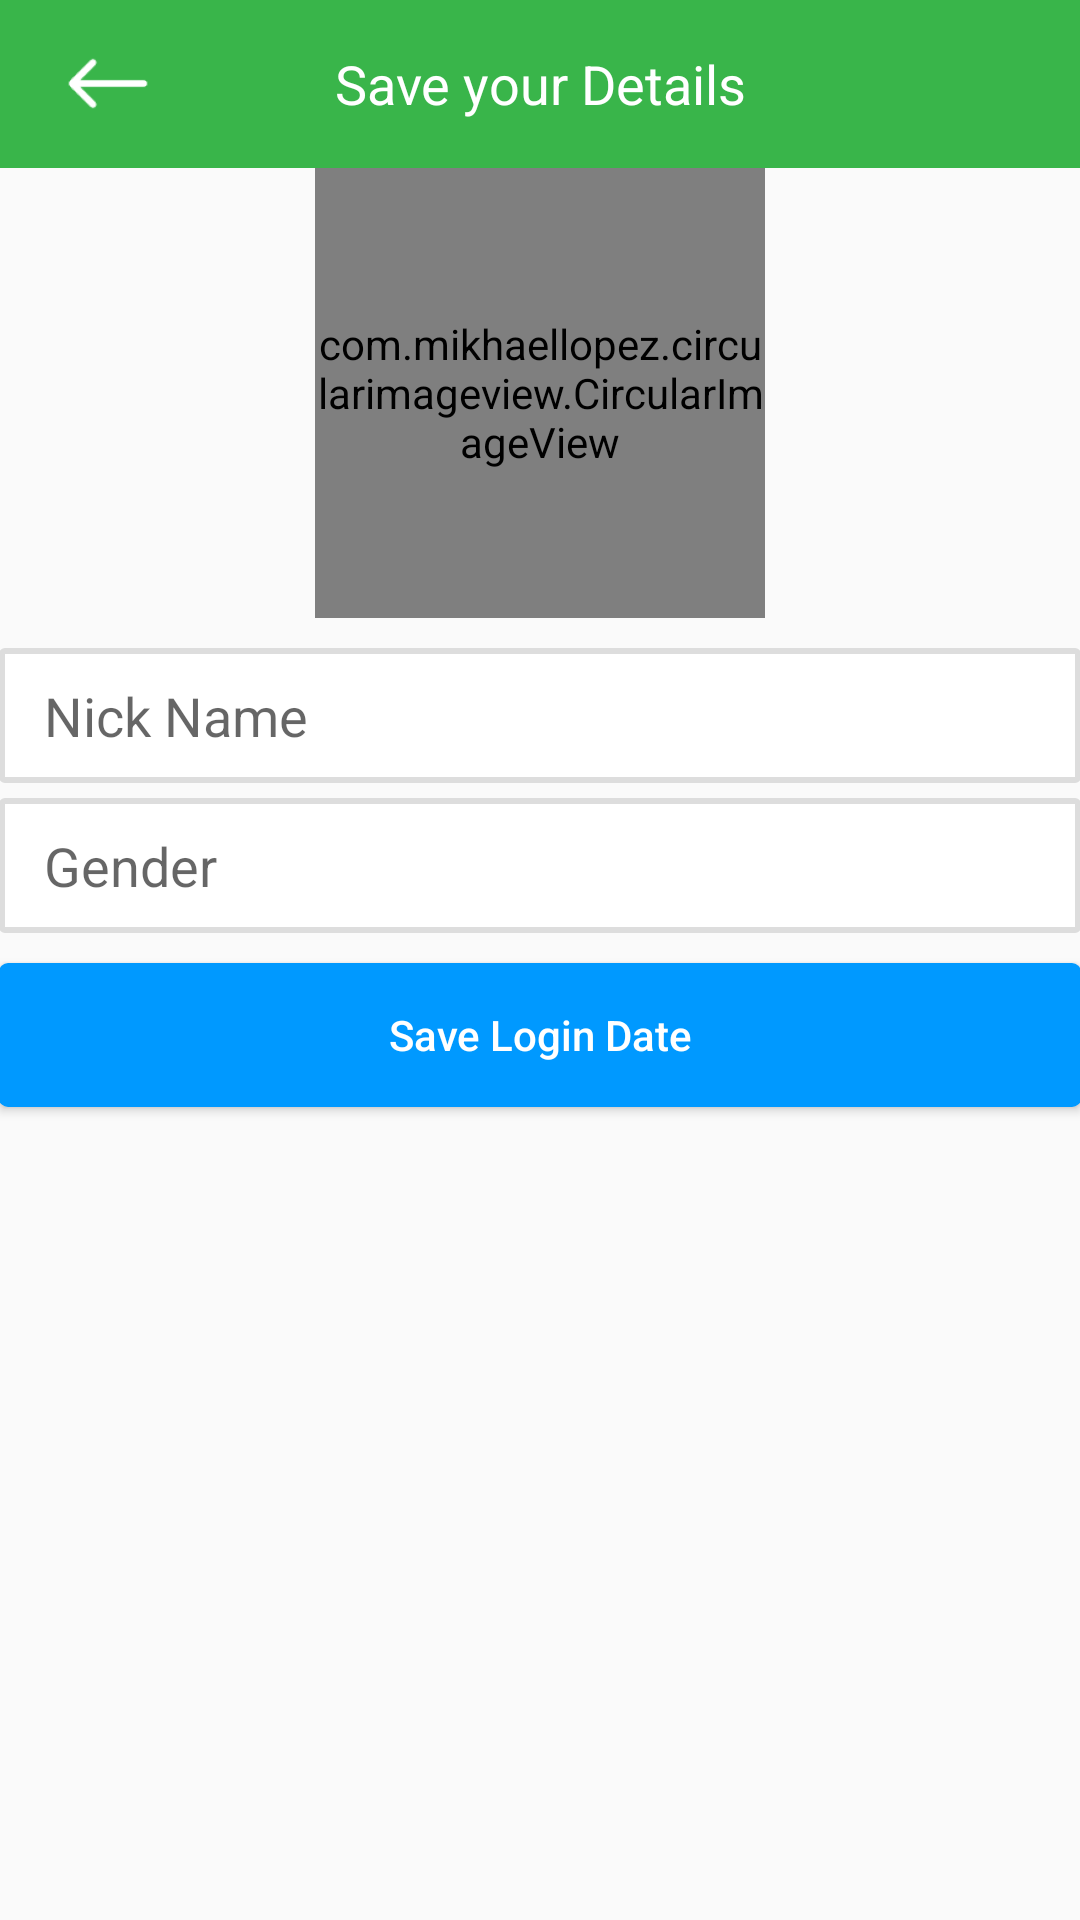

Here is an Android app screen rendered from its layout file. Give the layout XML and the strings, colors and styles it references.
<!-- AndroidManifest.xml: activity theme AppTheme.NoActionBar -->
<!-- res/layout/activity_login_details.xml -->
<?xml version="1.0" encoding="utf-8"?>
<android.support.design.widget.CoordinatorLayout xmlns:android="http://schemas.android.com/apk/res/android"
    xmlns:app="http://schemas.android.com/apk/res-auto"
    xmlns:tools="http://schemas.android.com/tools"
    android:layout_width="match_parent"
    android:layout_height="match_parent"
    android:fitsSystemWindows="true"
    tools:context="com.me.challange.milan.challangeme.LoginDetailsActivity">

    <android.support.design.widget.AppBarLayout
        android:layout_width="match_parent"
        android:layout_height="wrap_content"
        app:elevation="0dp"
        android:theme="@style/AppTheme.AppBarOverlay">

        <android.support.v7.widget.Toolbar
            android:id="@+id/toolbar"
            android:layout_width="match_parent"
            android:layout_height="?attr/actionBarSize"
            android:background="?attr/colorPrimary"
            app:popupTheme="@style/AppTheme.PopupOverlay" >

        <ImageView
            android:layout_width="40dp"
            android:layout_height="45dp"
            android:src="@mipmap/ic_back_arrow"
            android:padding="5dp"
            android:id="@+id/login_details_back_icon"
            android:layout_gravity="left"
            />

        <TextView
            android:layout_width="wrap_content"
            android:layout_height="wrap_content"
            android:textAppearance="?android:attr/textAppearanceMedium"
            android:text="Save your Details"
            android:layout_gravity="center"
            android:id="@+id/login_detailsToolbarTitleName"
            android:layout_marginBottom="10dp"
            android:textColor="#FFF"/>
        </android.support.v7.widget.Toolbar>

    </android.support.design.widget.AppBarLayout>

    <include layout="@layout/content_login_details" />


</android.support.design.widget.CoordinatorLayout>
<!-- res/layout/content_login_details.xml (included above) -->
<?xml version="1.0" encoding="utf-8"?>
<LinearLayout xmlns:android="http://schemas.android.com/apk/res/android"
    xmlns:app="http://schemas.android.com/apk/res-auto"
    android:orientation="vertical"
    xmlns:tools="http://schemas.android.com/tools"
    android:layout_width="match_parent"
    android:layout_height="match_parent"
    android:paddingBottom="@dimen/activity_vertical_margin"
    android:paddingLeft="@dimen/activity_horizontal_margin"
    android:paddingRight="@dimen/activity_horizontal_margin"
    android:paddingTop="@dimen/activity_vertical_margin"
    app:layout_behavior="@string/appbar_scrolling_view_behavior"
    tools:context="com.me.challange.milan.challangeme.LoginDetailsActivity"
    tools:showIn="@layout/activity_login_details">

    <LinearLayout
        android:layout_width="match_parent"
        android:layout_height="wrap_content"
        android:gravity="center">

        <com.mikhaellopez.circularimageview.CircularImageView
            android:layout_width="150dp"
            android:layout_height="150dp"
            android:id="@+id/challanger_user_face_image"
            app:civ_border_color="@color/blue"
            app:civ_border_width="5dp"
            app:civ_shadow="true"
            app:civ_shadow_radius="10"
            app:civ_shadow_color="#8BC34A"
            android:layout_alignParentTop="true"
            android:layout_centerHorizontal="true" />

    </LinearLayout>

    <EditText
        android:layout_width="match_parent"
        android:layout_height="45dp"
        android:inputType="textEmailAddress"
        android:ems="10"
        android:paddingLeft="15dp"
        android:layout_marginTop="10dp"
        android:hint="Nick Name"
        android:id="@+id/nick_name"
        android:background="@drawable/edit_text_box_design"
        android:layout_gravity="center_vertical" />
    <EditText
        android:layout_width="match_parent"
        android:layout_height="45dp"
        android:inputType="textEmailAddress"
        android:ems="10"
        android:paddingLeft="15dp"
        android:layout_marginTop="5dp"
        android:hint="Gender"
        android:id="@+id/gender"
        android:background="@drawable/edit_text_box_design"
        android:layout_gravity="center_vertical" />

    <Button
        android:layout_width="match_parent"
        android:layout_height="wrap_content"
        android:text="Save Login Date"
        android:background="@drawable/button_blue"
        android:textColor="#FFF"
        android:layout_marginTop="10dp"
        android:textAllCaps="false"
        android:id="@+id/save_login_date_button"
        android:layout_centerVertical="true"
        android:layout_centerHorizontal="true" />


</LinearLayout>
<!-- resources referenced by this layout -->
<resources>
  <color name="blue">#09F</color>
  <!-- drawable button_blue (drawable) -->
  <?xml version="1.0" encoding="utf-8"?>
  <shape xmlns:android="http://schemas.android.com/apk/res/android"
      android:shape="rectangle">
  
      <corners android:radius="3dp"/>
      <solid android:color="@color/blue"/>
  
  </shape>
  <!-- drawable edit_text_box_design (drawable) -->
  <?xml version="1.0" encoding="utf-8"?>
  <shape xmlns:android="http://schemas.android.com/apk/res/android"
      android:shape="rectangle">
  
      <corners android:radius="1dp"/>
      <solid android:color="#FFF"/>
      <stroke android:width="2dp"
          android:color="#ddd"/>
      <padding
          android:top="5dp"
          android:bottom="5dp"
          android:left="5dp"
          android:right="5dp"/>
  </shape>
  <!-- mipmap ic_back_arrow: png bitmap (mipmap-hdpi, 287 bytes) -->
  <style name="AppTheme.AppBarOverlay" parent="ThemeOverlay.AppCompat.Dark.ActionBar" />
  <style name="AppTheme.PopupOverlay" parent="ThemeOverlay.AppCompat.Light" />
  <style name="AppTheme.NoActionBar">
          <item name="windowActionBar">false</item>
          <item name="windowNoTitle">true</item>
      </style>
</resources>
